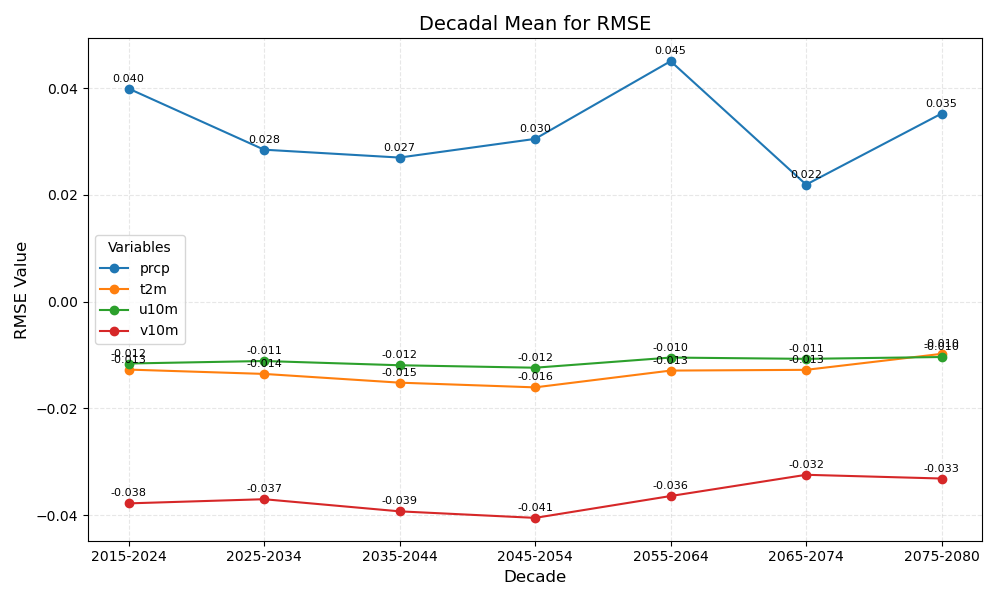

Values plotted in this chart, from the file beside it:
year_bin	prcp	t2m	u10m	v10m
2015-2024	0.040	-0.013	-0.012	-0.038
2025-2034	0.028	-0.014	-0.011	-0.037
2035-2044	0.027	-0.015	-0.012	-0.039
2045-2054	0.030	-0.016	-0.012	-0.041
2055-2064	0.045	-0.013	-0.010	-0.036
2065-2074	0.022	-0.013	-0.011	-0.032
2075-2080	0.035	-0.010	-0.010	-0.033
